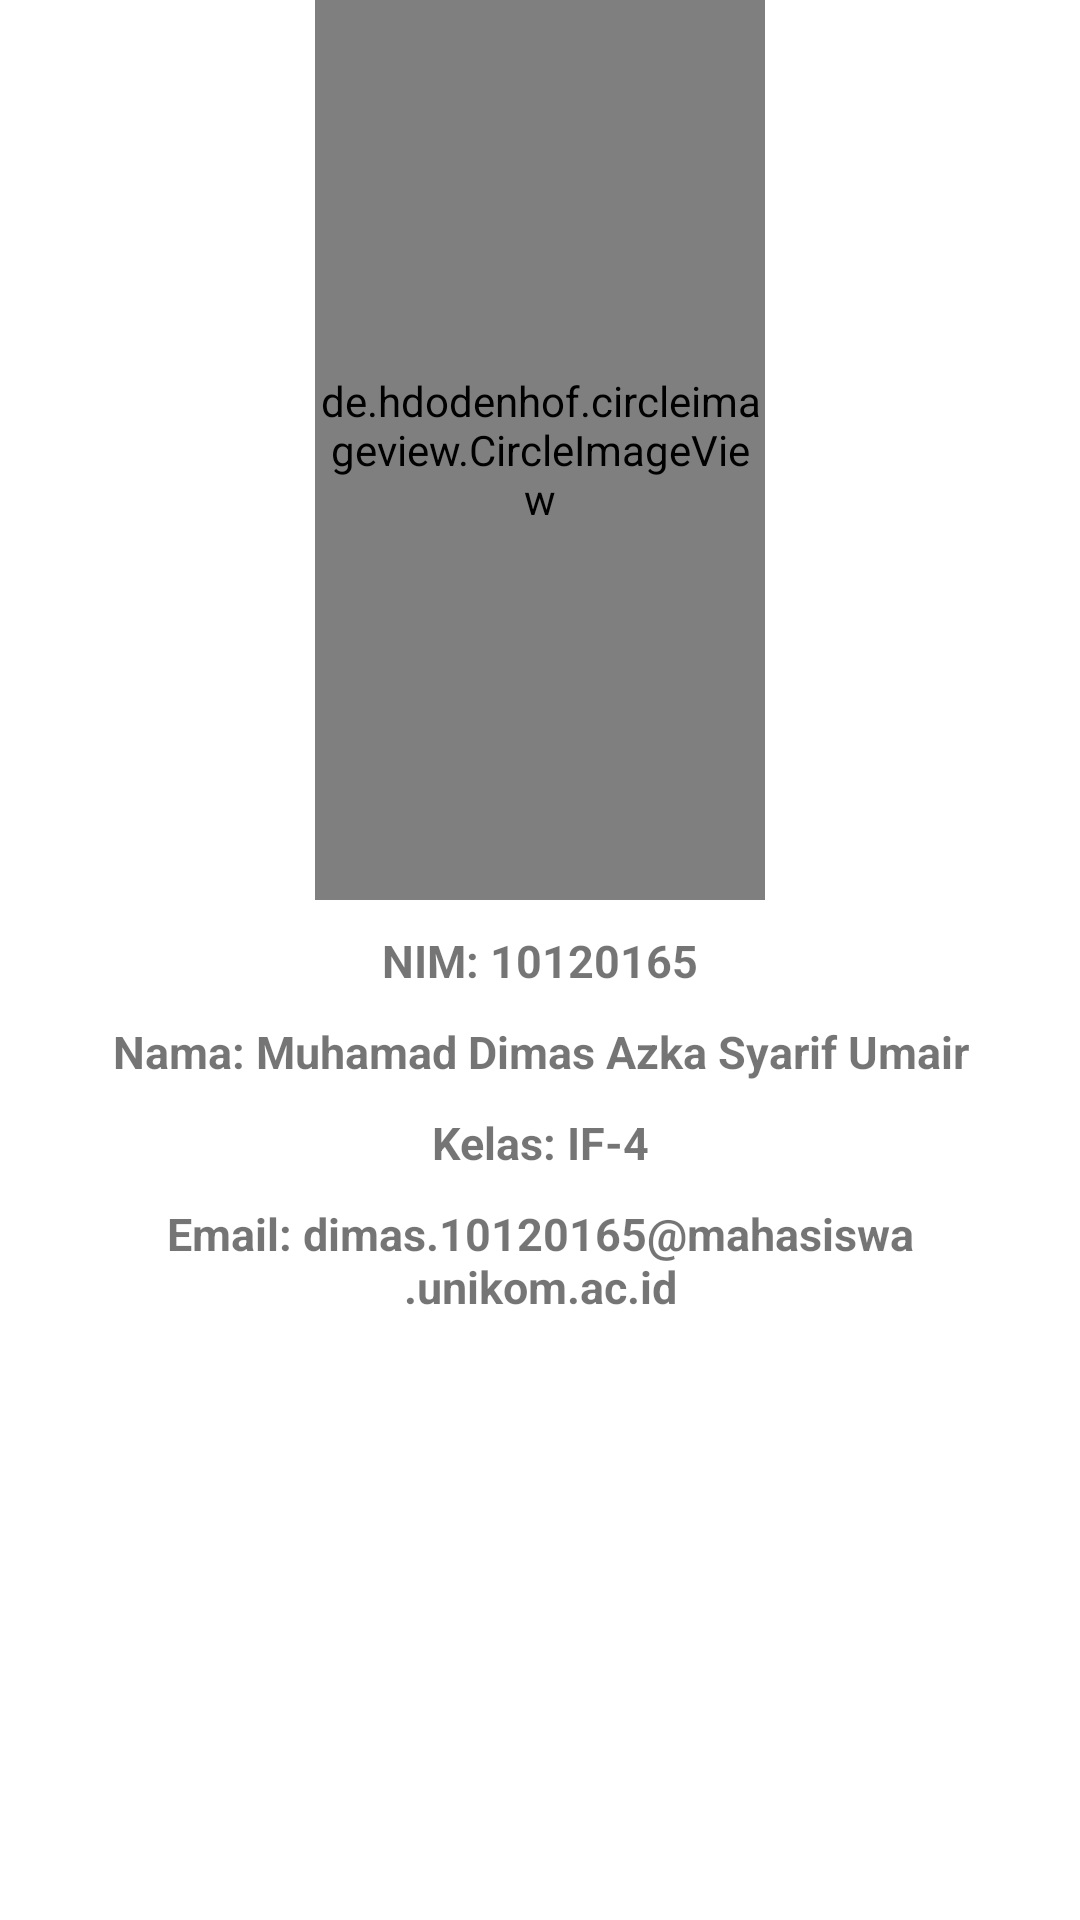

Produce the Android XML layout that renders to this screen, including the resource entries it uses.
<!-- AndroidManifest.xml: application theme Theme.TUGASUAS10120165 -->
<!-- res/layout/fragment_profile.xml -->
<?xml version="1.0" encoding="utf-8"?>
<RelativeLayout xmlns:android="http://schemas.android.com/apk/res/android"
    xmlns:tools="http://schemas.android.com/tools"
    android:layout_width="match_parent"
    android:layout_height="match_parent"
    tools:context=".view.fragment.ProfileFragment">

    <LinearLayout
        android:layout_width="match_parent"
        android:layout_height="wrap_content"
        android:orientation="vertical"
        android:gravity="center">

        <de.hdodenhof.circleimageview.CircleImageView
            android:id="@+id/foto"
            android:layout_width="150dp"
            android:layout_height="300dp"
            android:layout_centerHorizontal="true"
            android:src="@drawable/picture" />

        <TextView
            android:id="@+id/txt_nim"
            android:layout_width="302dp"
            android:layout_height="wrap_content"
            android:layout_centerHorizontal="true"
            android:gravity="center_horizontal"
            android:layout_marginTop="10dp"
            android:elevation="12dp"
            android:layout_below="@id/txt_nama"
            android:text="@string/nim"
            android:textSize="15dp"
            android:textStyle="bold" />

        <TextView
            android:id="@+id/txt_nama"
            android:layout_width="302dp"
            android:layout_height="wrap_content"
            android:layout_centerHorizontal="true"
            android:gravity="center_horizontal"
            android:layout_marginTop="10dp"
            android:elevation="12dp"
            android:layout_below="@id/txt_nim"
            android:text="@string/nama"
            android:textSize="15dp"
            android:textStyle="bold" />

        <TextView
            android:id="@+id/txt_kelas"
            android:layout_width="302dp"
            android:layout_height="wrap_content"
            android:layout_below="@id/foto"
            android:layout_centerHorizontal="true"
            android:gravity="center_horizontal"
            android:layout_marginTop="10dp"
            android:elevation="12dp"
            android:text="@string/kelas"
            android:textSize="15dp"
            android:textStyle="bold" />
        <TextView
            android:id="@+id/txt_Email"
            android:layout_width="302dp"
            android:layout_height="wrap_content"
            android:layout_below="@id/foto"
            android:layout_centerHorizontal="true"
            android:gravity="center_horizontal"
            android:layout_marginTop="10dp"
            android:elevation="12dp"
            android:text="@string/email"
            android:textSize="15dp"
            android:textStyle="bold" />

    </LinearLayout>

</RelativeLayout>
<!-- resources referenced by this layout -->
<resources>
  <!-- drawable picture: webp bitmap (drawable, 34324 bytes) -->
  <string name="email">Email: dimas.10120165@mahasiswa.unikom.ac.id</string>
  <string name="kelas">Kelas: IF-4</string>
  <string name="nama">Nama: Muhamad Dimas Azka Syarif Umair</string>
  <string name="nim">NIM: 10120165</string>
  <style name="Theme.TUGASUAS10120165" parent="Theme.MaterialComponents.DayNight.DarkActionBar">
          
          <item name="colorPrimary">@color/teal_200 </item>
          <item name="colorPrimaryVariant">#404040</item>
          <item name="colorOnPrimary">@color/black</item>
          
          <item name="colorSecondary">#808080</item>
          <item name="colorSecondaryVariant">#C0C0C0</item>
          <item name="colorOnSecondary">@color/black</item>
          
          <item name="android:statusBarColor" tools:targetApi="l">@android:color/holo_blue_dark</item>
          
  
      </style>
  <!-- not gathered from this repository: default colours our renderer supplied (Android Studio template values) -->
  <color name="teal_200">#FF03DAC5</color>
  <color name="black">#FF000000</color>
</resources>
